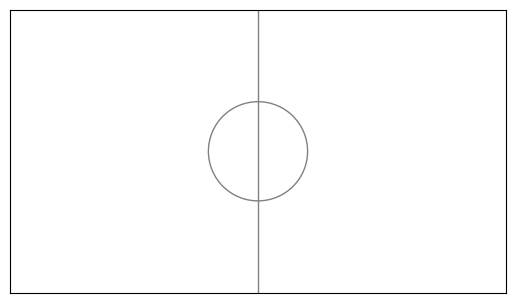

The script that saved this image:
import matplotlib.pyplot as plt
import numpy as np
import matplotlib.animation as anim
import matplotlib.patches as patches
import time
import os

class GameState:
    def __init__(self, ball_velocity):
        # Set constants
        resolution = 700000
        self.x_max = 1*resolution
        self.y_max = 4/7*resolution
        self.v_mag = ball_velocity*self.x_max
        
        # Setup figure and axes
        self.fig, self.ax = plt.subplots()
        self.ax.set_aspect("equal")
        self.ax.set_xlim(0,self.x_max)
        self.ax.set_ylim(0,self.y_max)
        self.ax.get_xaxis().set_ticks([])
        self.ax.get_yaxis().set_ticks([])
        self.ax.get_xaxis().set_visible(False)
        self.ax.get_yaxis().set_visible(False)

        # Draw Scene
        center_line = np.array([[self.x_max/2, self.x_max/2], [0, self.y_max]])
        center_circle = patches.Circle((self.x_max/2, self.y_max/2), radius = self.x_max/10, edgecolor = 'gray', fill = False, linewidth = 1, zorder = 1)
        self.ax.add_patch(center_circle)
        self.ax.plot(center_line[0, :], center_line[1, :], color = 'gray', linewidth = 1, zorder = 1)

        
        # Create actors
        self.ball = Ball(self)
        self.left_striker = Striker(self, is_left_striker=True, inertia = 0)
        self.right_striker = StrikerCPU(self, is_left_striker=False, inertia = 0.95)
        self.score = [0,0]
        return

    def update_state(self, left_striker_loc, right_striker_loc):
        # Move actors
        self.ball.bounce_ball()
        self.ball.move()
        self.left_striker.move(left_striker_loc)
        self.right_striker.move(right_striker_loc)

        # Update text
        self.ax.set_title('SCORE\n' + str(self.score[0]) + ' : ' + str(self.score[1]))
    
    def score_point(self, is_left_point):
        self.score[is_left_point] += 1
        self.ball.position = np.array([self.x_max/2, self.y_max/2])
        return
        if is_left_point:
            self.ball.position = self.left_striker.position
        else:
            self.ball.position = self.right_striker.position
    
    def refresh_display(self):
        # Draw actor plots
        self.ball.draw()
        self.left_striker.draw()
        self.right_striker.draw()

# Base class for actors
class Actor:
    def __init__(self, game_state):
        self.game_state = game_state
        self.x_max = game_state.x_max
        self.y_max = game_state.y_max
        self.position = np.array([0, 0])
    
    def move(self):
        pass

class Striker(Actor):
    def __init__(self, game_state, is_left_striker, inertia):
        Actor.__init__(self, game_state)  
        # Define constants
        self.x_dim = self.game_state.x_max/100
        self.y_dim = self.game_state.y_max/5
        self.inertia = inertia
        edge_offset = 1/20
       
        # Create plot
        if is_left_striker:
            x_pos = self.game_state.x_max*edge_offset
            striker_color = 'blue'
        else:
            x_pos = self.game_state.x_max*(1-edge_offset)
            striker_color = 'green'
        self.plot, = self.game_state.ax.plot([], [], color = striker_color)
        
        self.position = np.array([x_pos, 0])
        self.velocity = 0
    
    def move(self, loc):
        inertia = self.inertia*0
        previous_pos = self.position[1]
        self.position[1] = (inertia)*self.position[1] + (1-inertia)*(loc+1)/2*(self.y_max-self.y_dim)
        self.velocity = self.position[1] - previous_pos
        self.verticies = np.column_stack((self.position + np.array([0,0]), self.position + np.array([0,self.y_dim]), self.position + np.array([self.x_dim,self.y_dim]), self.position + np.array([self.x_dim,0]), self.position + np.array([0,0])))
        
    def draw(self):
        self.plot.set_data(self.verticies)

class StrikerCPU(Striker):
    def move(self, loc):
        max_velocity = 1/100*self.game_state.y_max
        ball_loc = self.game_state.ball.position[1] - self.y_dim/2
        previous_pos = self.position[1]
        inertia = self.inertia
        
        next_position = (inertia)*self.position[1] + (1-inertia)*(ball_loc)
        
        is_in_bounds = (next_position + self.y_dim < self.game_state.y_max) and (next_position > 0)

        self.velocity = next_position - previous_pos
        
        if is_in_bounds: 
            if np.abs(self.velocity) < max_velocity:    
                self.position[1] = next_position
            if self.velocity > max_velocity:
                self.position[1] += max_velocity
            if self.velocity < -max_velocity:
                self.position[1] += -max_velocity
        
        self.verticies = np.column_stack((self.position + np.array([0,0]), self.position + np.array([0,self.y_dim]), self.position + np.array([self.x_dim,self.y_dim]), self.position + np.array([self.x_dim,0]), self.position + np.array([0,0])))

        
class Ball(Actor):
    def __init__(self, game_state):
        Actor.__init__(self, game_state)
        self.v_mag = self.game_state.v_mag        
        self.position_history = np.zeros((2, 5))
        self.velocity = self.game_state.v_mag*np.array([-np.sqrt(2)/2, -np.sqrt(2)/2])
        self.plot = self.game_state.ax.scatter([], [], color = 'red')
        self.position = np.array([self.game_state.x_max/2, self.game_state.y_max/2])


    def bounce_ball(self):
        next_position = self.position + self.velocity
        left_striker = self.game_state.left_striker
        right_striker = self.game_state.right_striker

        hit_left_edge = next_position[0] >= self.x_max-1
        hit_right_edge = next_position[0] <= 0
        hit_top_edge = next_position[1] >= self.y_max-1
        hit_bottom_edge = next_position[1] <= 0

        if hit_left_edge:
            self.velocity[0] = -1*self.velocity[0]
            self.game_state.score_point(is_left_point = False)
        elif hit_right_edge:
            self.velocity[0] = -1*self.velocity[0]
            self.game_state.score_point(is_left_point = True)

        if hit_top_edge or hit_bottom_edge:
            self.velocity[1] = -1*self.velocity[1]
        
        if (left_striker.position[1] < self.position[1] < left_striker.position[1] + left_striker.y_dim) and (self.position[0] >= left_striker.position[0] + left_striker.x_dim) and (next_position[0] <= left_striker.position[0] + left_striker.x_dim):
            self.velocity[0] = -1*self.velocity[0]
        if (right_striker.position[1] < self.position[1] < right_striker.position[1] + right_striker.y_dim) and (self.position[0] <= right_striker.position[0]) and (next_position[0] >= right_striker.position[0]):
            self.velocity[0] = -1*self.velocity[0]
        return

    def move(self):
        self.position = self.position + self.velocity
        self.position_history = self.position_history[:, 1:]
        self.position_history = np.column_stack((self.position_history, self.position))
        return
    
    def draw(self):
        self.plot.set_offsets(self.position_history.T)
        self.plot.set_alpha([0.2, 0.4, 0.6, 0.8, 1])

initial = 0.5

frame_rate = 120 * 2  # frames per second
ball_velocity = 3  # proportion of board x max per second
# Initialize game state object
game_state = GameState(ball_velocity / frame_rate)
ani = anim.FuncAnimation

def Update_initial(newval):
    initial = newval
    return initial

def Test_func():
    while True:
        print(f"TESTING RUN: {initial}")
        time.sleep(1)

def UpdateFunc():
    global game_state
    global ani
    game_state = GameState(ball_velocity / frame_rate)
    ani = anim.FuncAnimation(game_state.fig, update, frames=list(np.linspace(0, 2)), blit=False, interval=1)
    # ani.save('game_state.gif', writer="pillow writer")
    plt.show()

def update(frame):
    # update(position, velocity, game_board)
    global game_state
    global latest_reading

    left_striker_loc = initial  # 1
    latest_reading = initial  # 2
    right_striker_loc = 0
    game_state.update_state(left_striker_loc, right_striker_loc)
    game_state.refresh_display()
    time.sleep(1 / frame_rate)
    return game_state.ax